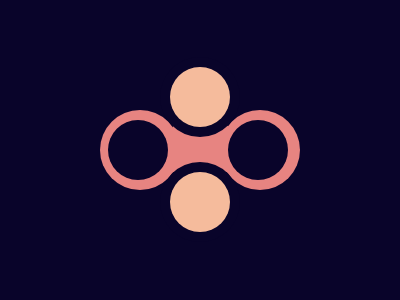

Here is a drawing made with CSS. Write the source that renders it.

<div class="bola9"></div>
<div class="bola8"></div>
<div class="bola7"></div>
<div class="bola6"></div>
<div class="barra"></div>
<div class="bola5"></div>
<div class="bola4"></div>
<div class="bola3"></div>
<div class="bola2"></div>
<div class="bola1"></div>

<style>
  body{
    background: #09042A;
  }
  .bola1{
    position: fixed;
    left:170px;
    top:67px;
    width: 60px;
    height: 60px;
    border-radius: 50%;
    background: #F5BB9C;
  }
  .bola2{
    position: fixed;
    left:160px;
    top:57px;
    width: 80px;
    height: 80px;
    border-radius: 50%;
    background: #09042A;
  }
  .bola3{
    position: fixed;
    left:170px;
    top:172px;
    width: 60px;
    height: 60px;
    border-radius: 50%;
    background: #F5BB9C;
  }
  .bola4{
    position: fixed;
    left:160px;
    top:162px;
    width: 80px;
    height: 80px;
    border-radius: 50%;
    background: #09042A;
  }
  .bola5{
    position: fixed;
    left:108px;
    top:120px;
    width: 60px;
    height: 60px;
    border-radius: 50%;
    background: #09042A;
  }
  .bola6{
    position: fixed;
    left:100px;
    top:110px;
    width: 80px;
    height: 80px;
    border-radius: 50%;
    background:#E78481;
  }
  .bola7{
    position: fixed;
    left:228px;
    top:120px;
    width: 60px;
    height: 60px;
    border-radius: 50%;
    background: #09042A;
  }
  .bola8{
    position: fixed;
    left:220px;
    top:110px;
    width: 80px;
    height: 80px;
    border-radius: 50%;
    background: #E78481;
  }
  .barra{
    position: fixed;
    left: 173px;
    top:122px;
    width: 55px;
    height:50px;
    background: #E78481;
    
  }
</style>
